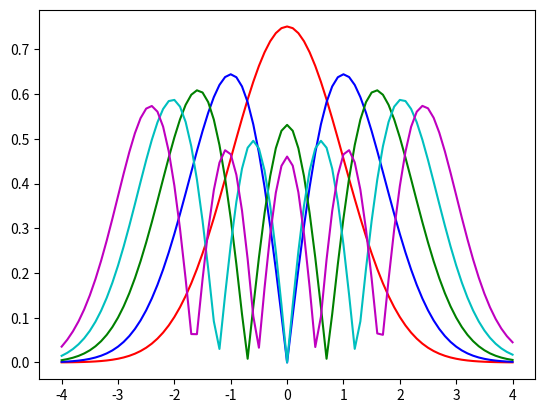

Write Python code to recreate this figure.
import numpy as np
from scipy.integrate import odeint
import matplotlib.pyplot as plt

col = ['r', 'b', 'g', 'c', 'm', 'k']

tol =  1e-4; K = 1; L = 4; xp = [-L,L]
xspan = np.arange(xp[0], xp[1]+0.1, 0.1)  #x value from -4 to 4

A1 = A1 = np.zeros((len(xspan), 5)) #eigenfunctions: ϕ_n
A2 = [] #eigenvalue: epsilon

def shoot(y, x, K, epsilon):
    return [y[1], (K*x**2 - epsilon) * y[0]]

epsilon_start = 0.1   
A = np.sqrt(K*L**2 - epsilon_start)       # y'(-4)=A
y0 = [1, A]                                    #initial guess y(-4)=1, y'(-4)=A

for modes in range(1, 6):
    epsilon = epsilon_start
    depsilon = 0.2

    for i in range(1000): # begin convergence loop for epsilon
        sol = odeint(shoot, y0, xspan,  args=(K,epsilon,))              #y1, y2

        if abs(sol[-1, 1] + np.sqrt(K*L**2 - epsilon)*sol[-1,0] ) < tol:   # sol[-1,0]-0 
            break

        if ((-1) ** (modes + 1) * (sol[-1, 1] + np.sqrt(K*L**2 - epsilon)*sol[-1,0])) > 0:  
            epsilon += depsilon
        else:
            epsilon -= depsilon/2
            depsilon /= 2
   
    A2.append(epsilon)
    epsilon_start = epsilon + 0.1


    norm = np.trapz(sol[:, 0] * sol[:, 0], xspan)  
    A1[:, modes-1] = abs(sol[:,0]/np.sqrt(norm))
    plt.plot(xspan, A1[:, modes-1], col[modes - 1])

plt.show()
#print(np.shape(A1))
print(A2)

